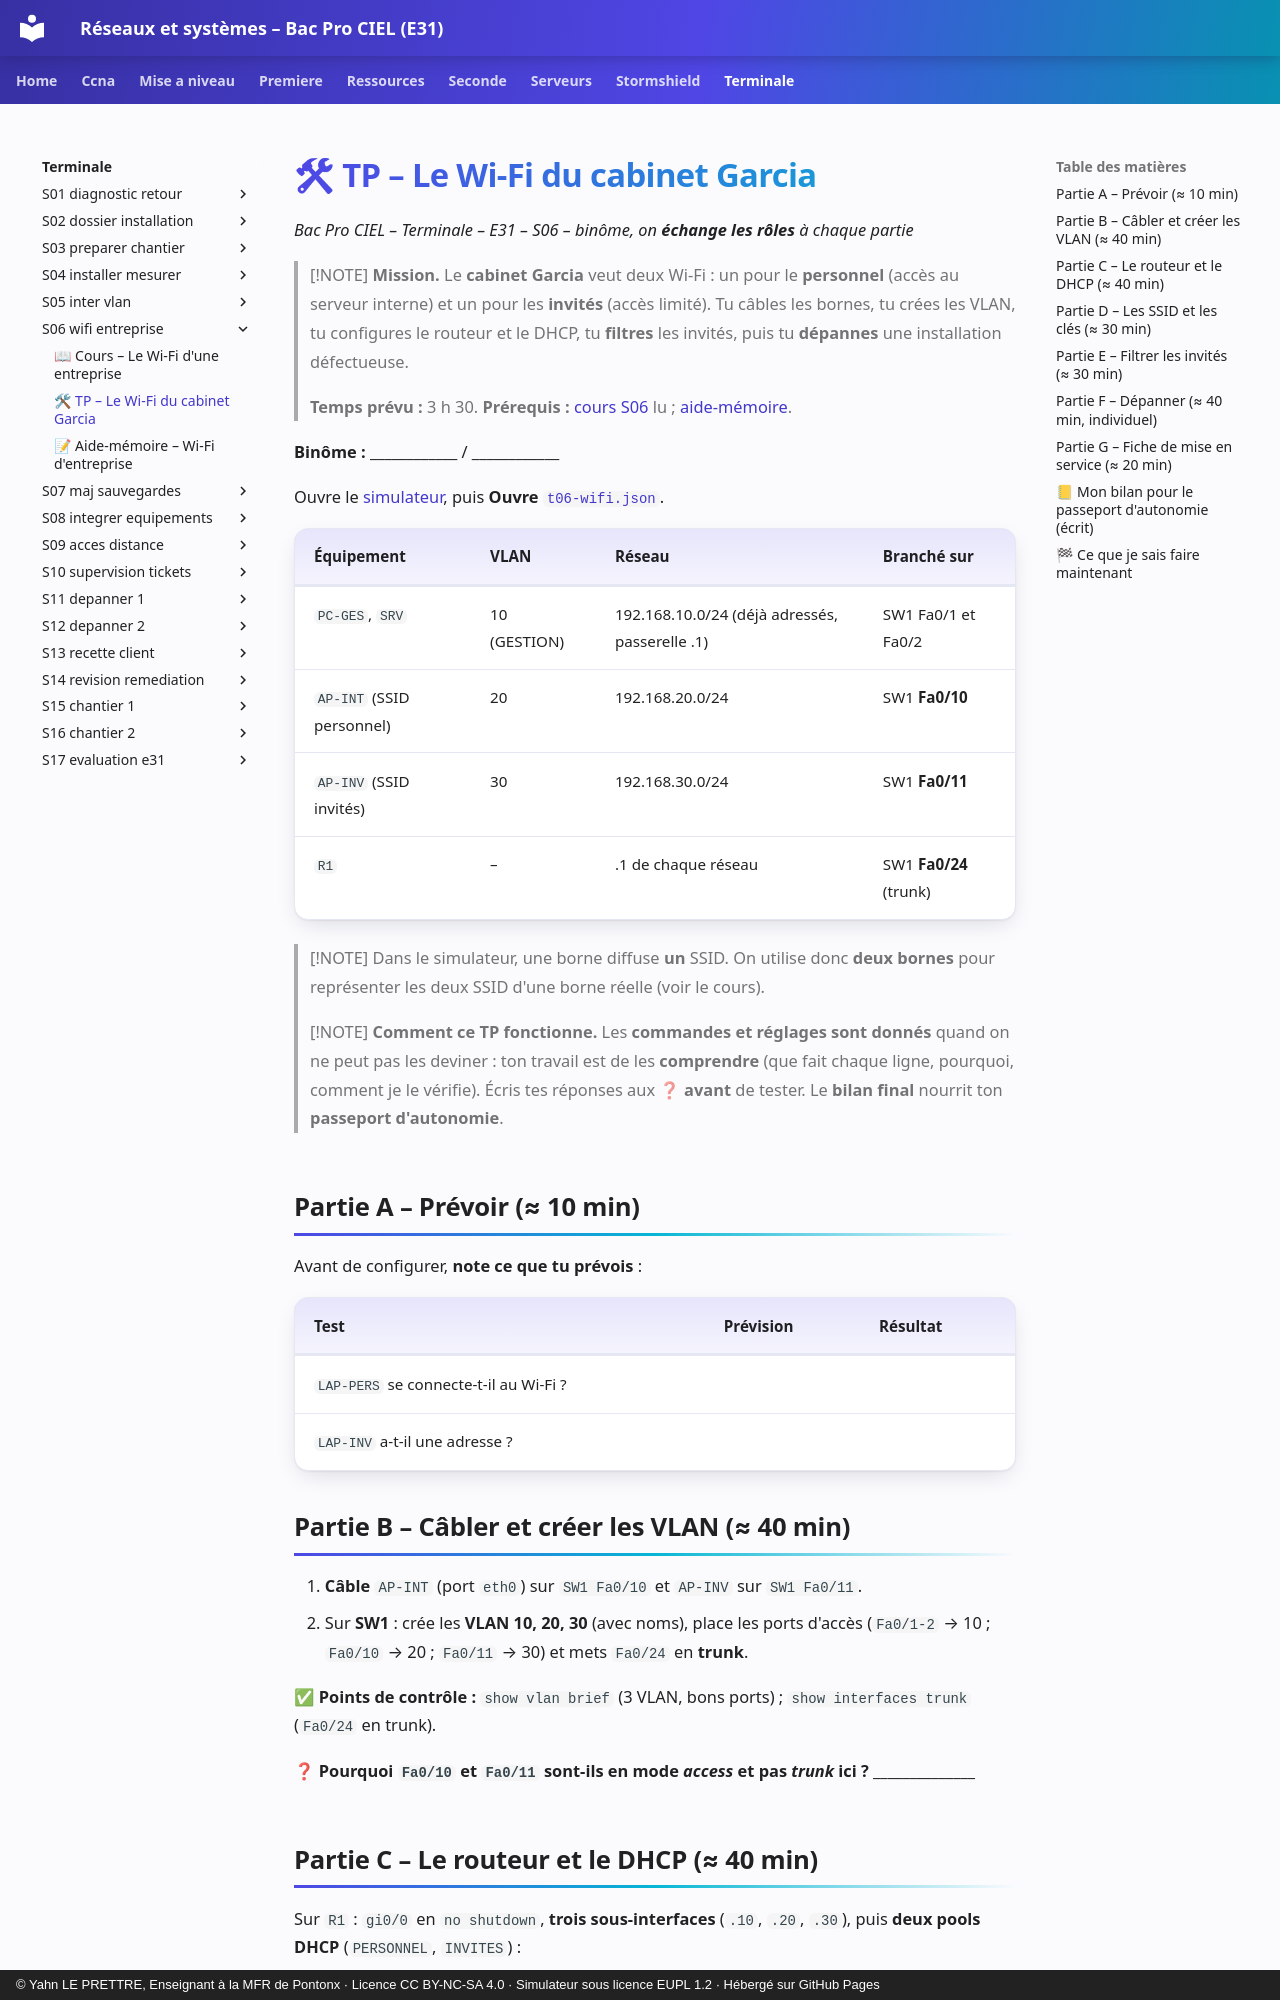

repository: YahnLP/bacprociel-reseau-systeme · page: terminale/S06-wifi-entreprise/02-tp/index.html · generator: mkdocs · copyright: © Yahn LE PRETTRE, Enseignant à la MFR de Pontonx · Licence CC BY-NC-SA 4.0 · Simulateur sous licence EUPL 1.2 · Hébergé sur GitHub Pages

# 🛠 TP – Le Wi-Fi du cabinet Garcia

*Bac Pro CIEL – Terminale – E31 – S06 – binôme, on **échange les rôles** à chaque partie*

> [!NOTE]
> **Mission.** Le **cabinet Garcia** veut deux Wi-Fi : un pour le **personnel** (accès au serveur interne) et un pour les **invités** (accès limité). Tu câbles les bornes, tu crées les VLAN, tu configures le routeur et le DHCP, tu **filtres** les invités, puis tu **dépannes** une installation défectueuse.
>
> **Temps prévu :** 3 h 30. **Prérequis :** [cours S06](01-cours.md) lu ; [aide-mémoire](03-aide-memoire.md).

**Binôme :** ____________ / ____________

Ouvre le [simulateur](../../simulateur/simulateur-reseau.html), puis **Ouvre** [`t06-wifi.json`](tp/t06-wifi.json).

| Équipement | VLAN | Réseau | Branché sur |
|---|---|---|---|
| `PC-GES`, `SRV` | 10 (GESTION) | 192.168.10.0/24 (déjà adressés, passerelle .1) | SW1 Fa0/1 et Fa0/2 |
| `AP-INT` (SSID personnel) | 20 | 192.168.20.0/24 | SW1 **Fa0/10** |
| `AP-INV` (SSID invités) | 30 | 192.168.30.0/24 | SW1 **Fa0/11** |
| `R1` | – | .1 de chaque réseau | SW1 **Fa0/24** (trunk) |

> [!NOTE]
> Dans le simulateur, une borne diffuse **un** SSID. On utilise donc **deux bornes** pour représenter les deux SSID d'une borne réelle (voir le cours).

> [!NOTE]
> **Comment ce TP fonctionne.** Les **commandes et réglages sont donnés** quand on ne peut pas les deviner : ton travail est de les **comprendre** (que fait chaque ligne, pourquoi, comment je le vérifie). Écris tes réponses aux ❓ **avant** de tester. Le **bilan final** nourrit ton **passeport d'autonomie**.

## Partie A – Prévoir (≈ 10 min)

Avant de configurer, **note ce que tu prévois** :

| Test | Prévision | Résultat |
|---|---|---|
| `LAP-PERS` se connecte-t-il au Wi-Fi ? | | |
| `LAP-INV` a-t-il une adresse ? | | |
